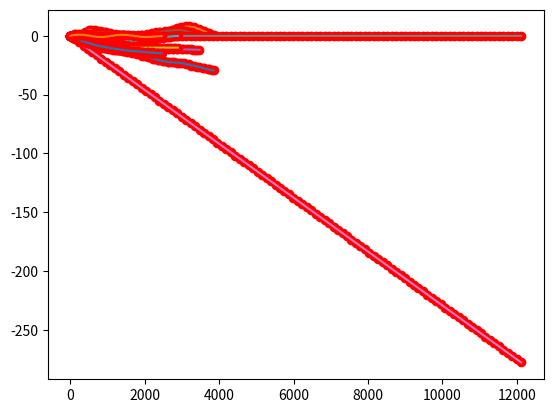

Source code (Python):
import numpy as np
from matplotlib import pyplot as plt
import math
from scipy.interpolate import make_interp_spline, BSpline

ms_adjust = 4

def calc(weapon):
   
    weapon_x = [0]
    weapon_y = [0]
    shot_ms = [0]
    last_value= [0,0]

    animation_extra = 0
   
    first = True
    ms_passed = 0
    for val in weapon.values:

        delta_x = val[0] - last_value[0]
        delta_y = val[1] - last_value[1]
        animation_time = math.sqrt((delta_x * delta_x) + (delta_y * delta_y)) / 0.02
   
        # only happens late on some bullets, animation time is hard capped by ms_per_shot
        if animation_time > weapon.ms_per_shot: 
            print(f'animation time larger than ms_per_shot {weapon.name} on shot {len(weapon_x)}')

            weapon_x.append(val[0])
            weapon_y.append(val[1])

            if first:
                # to catch up to the game we have to speed up the recoil compensation by a few seconds
                ms_passed+=weapon.ms_per_shot - ms_adjust
            else:
                # only do it on first shot so we offset the graph
                ms_passed+=weapon.ms_per_shot

            shot_ms.append(ms_passed)
        else:
            # move all during animation time
            weapon_x.append(val[0])
            weapon_y.append(val[1])

            if first:
                # to catch up to the game we have to speed up the recoil compensation by a few seconds on the first shot, this will offset the entire graph
                ms_passed+=animation_time - ms_adjust
            else:
                # only do it on first shot so we offset the graph
                ms_passed+=animation_time

            shot_ms.append(ms_passed)

            ms_passed_next = 0
            if first:
                ms_passed_next = weapon.ms_per_shot - animation_time - ms_adjust
            else:
                ms_passed_next = weapon.ms_per_shot - animation_time

            if ms_passed_next < 0:
                 print(f'ms_passed_next for weapon {weapon.name} on shot {len(weapon_x)} cannot be smaller than zero, choose a lower ms_adjust time')
                 return

            # only change time on next datapoint
            weapon_x.append(val[0])
            weapon_y.append(val[1])
            ms_passed+=ms_passed_next
            shot_ms.append(ms_passed)

        # we completed the first iteration
        if first:
            first = False
        
   
        last_value = val


    total_ms = math.floor(ms_passed)
    full_range = np.array(range(0, total_ms))

    fun_y = make_interp_spline(shot_ms, weapon_y, k=1)
    fun_x = make_interp_spline(shot_ms, weapon_x, k=1)

    plt.plot(shot_ms, weapon_y, 'ro')
    plt.plot(full_range, fun_y(full_range))
    #plt.show()

    plt.plot(shot_ms, weapon_x, 'ro')
    plt.plot(full_range, fun_x(full_range))
    #plt.show()

    full_vector = []

    for i in range(0, int(weapon.shots * weapon.ms_per_shot)):
        full_vector.append([fun_x(i), fun_y(i)])

    string_vector_parts = []

    for vector_part in full_vector:
        string_vector_parts.append("{" + str(vector_part[0]) + ", " + str(vector_part[1]) + "}")


    values = "{" + ", ".join(string_vector_parts) + "}"


    return weapon.name + " = " + values

class Weapon:

    def __init__(self, name, rpm, shots, deg, values):
        self.deg = deg
        self.name = name
        self.rpm = rpm
        self.shots = shots
        self.values = values
        self.ms_per_shot = 1000 / (self.rpm/60)

weapons = []
weapons.append(Weapon("ak", 450, 30, 25, [[1.390706, -2.003941], [1.176434, -3.844176], [3.387171, -5.516686], [5.087049, -7.017456], [5.094189, -8.342467], [4.426013, -9.487704], [3.250455, -10.44915], [1.73545, -11.22279], [0.04893398, -11.8046], [-1.641158, -12.19056], [-3.166891, -12.58713], [-4.360331, -13.32077], [-5.053545, -14.32128], [-5.090651, -15.51103], [-4.489915, -16.81242], [-3.382552, -18.14783], [-1.899585, -19.43966], [-0.1720295, -20.61031], [1.669086, -21.58213], [3.492748, -22.27755], [5.16793, -22.61893], [6.563614, -22.81778], [7.548776, -23.37389], [7.992399, -24.21139], [7.512226, -25.23734], [6.063792, -26.35886], [4.117367, -27.48302], [2.143932, -28.51692], [0.6144824, -29.36766]]))
weapons.append(Weapon("smg", 600, 24, 15, [[0.6512542, -1.305408], [0.9681615, -2.599905], [0.9872047, -3.859258], [0.6951124, -5.05923], [0.2062594, -6.175588], [-0.3338249, -7.184096], [-0.7796098, -8.060521], [-0.9855663, -8.812342], [-0.8372459, -9.496586], [-0.4148501, -10.11968], [0.1267298, -10.68622], [0.6324611, -11.20081], [0.9473124, -11.66807], [0.9353167, -12.09258], [0.6385964, -12.47896], [0.1786009, -12.83181], [-0.3247314, -13.15574], [-0.7514643, -13.45534], [-0.9816588, -13.73522], [-0.9354943, -13.99999], [-0.714118, -14.25425], [-0.4193012, -14.5026], [-0.1487077, -14.74965]]))
weapons.append(Weapon("lr", 500, 30, 15, [[0.09836517, -1.004928], [0.3469534, -2.248523], [0.7512205, -3.575346], [1.326888, -4.829963], [1.958069, -5.858609], [2.527623, -6.687347], [2.918412, -7.399671], [3.007762, -8.005643], [2.641919, -8.515327], [1.950645, -8.938788], [1.144313, -9.286088], [0.4332969, -9.567291], [0.02797037, -9.793953], [0.04550591, -9.992137], [0.2685102, -10.17017], [0.6408804, -10.33037], [1.127565, -10.47505], [1.693516, -10.60654], [2.303682, -10.72716], [2.923013, -10.83923], [3.516459, -10.94506], [4.04897, -11.04699], [4.485496, -11.14732], [4.790986, -11.24838], [4.92656, -11.35249], [4.387823, -11.46197], [3.16274, -11.57914], [1.714368, -11.70632], [0.5057687, -11.84584]]))
weapons.append(Weapon("m2", 500, 100, 15, [[0.0, -2.75], [0.0, -5.5], [0.0, -8.25], [0.0, -11.0], [0.0, -13.75], [0.0, -16.5], [0.0, -19.25], [0.0, -22.0], [0.0, -24.75], [0.0, -27.5], [0.0, -30.25], [0.0, -33.0], [0.0, -35.75], [0.0, -38.5], [0.0, -41.25], [0.0, -44.0], [0.0, -46.75], [0.0, -49.5], [0.0, -52.25], [0.0, -55.0], [0.0, -57.75], [0.0, -60.5], [0.0, -63.25], [0.0, -66.0], [0.0, -68.75], [0.0, -71.5], [0.0, -74.25], [0.0, -77.0], [0.0, -79.75], [0.0, -82.5], [0.0, -85.25], [0.0, -88.0], [0.0, -90.75], [0.0, -93.5], [0.0, -96.25], [0.0, -99.0], [0.0, -101.75], [0.0, -104.5], [0.0, -107.25], [0.0, -110.0], [0.0, -112.75], [0.0, -115.5], [0.0, -118.25], [0.0, -121.0], [0.0, -123.75], [0.0, -126.5], [0.0, -129.25], [0.0, -132.0], [0.0, -134.75], [0.0, -137.5], [0.0, -140.25], [0.0, -143.0], [0.0, -145.75], [0.0, -148.5], [0.0, -151.25], [0.0, -154.0], [0.0, -156.75], [0.0, -159.5], [0.0, -162.25], [0.0, -165.0], [0.0, -167.75], [0.0, -170.5], [0.0, -173.25], [0.0, -176.0], [0.0, -178.75], [0.0, -181.5], [0.0, -184.25], [0.0, -187.0], [0.0, -189.75], [0.0, -192.5], [0.0, -195.25], [0.0, -198.0], [0.0, -200.75], [0.0, -203.5], [0.0, -206.25], [0.0, -209.0], [0.0, -211.75], [0.0, -214.5], [0.0, -217.25], [0.0, -220.0], [0.0, -222.75], [0.0, -225.5], [0.0, -228.25], [0.0, -231.0], [0.0, -233.75], [0.0, -236.5], [0.0, -239.25], [0.0, -242.0], [0.0, -244.75], [0.0, -247.5], [0.0, -250.25], [0.0, -253.0], [0.0, -255.75], [0.0, -258.5], [0.0, -261.25], [0.0, -264.0], [0.0, -266.75], [0.0, -269.5], [0.0, -272.25], [0.0, -275.0], [0.0, -277.75]]))
weapons.append(Weapon("mp5", 600, 30, 15, [[0, -0.8688382], [0, -2.042219], [-2.992364e-14, -3.370441], [-0.5103882, -4.703804], [-1.687297, -5.892606], [-2.999344, -6.787148], [-3.915147, -7.311441], [-3.948318, -7.742482], [-3.224567, -8.127406], [-2.228431, -8.468721], [-1.438722, -8.768936], [-1.288914, -9.03056], [-1.598686, -9.2561], [-2.154637, -9.448063], [-2.826861, -9.60896], [-3.485454, -9.741299], [-4.000507, -9.847586], [-4.242117, -9.930332], [-4.184897, -9.992043], [-3.969568, -10.03523], [-3.629241, -10.0624], [-3.194572, -10.07606], [-2.696223, -10.07872], [-2.16485, -10.07288], [-1.631112, -10.06106], [-1.125667, -10.04577], [-0.6791761, -10.02951], [-0.3222946, -10.01479], [-0.08568263, -10.00412]]))
weapons.append(Weapon("thompson", 462, 20 , 15, [[0.7399524, -1.565956], [1.011324, -3.109221], [0.8437103, -4.587918], [0.3127854, -5.960169], [-0.3338249, -7.184096], [-0.8446444, -8.217823], [-0.9689822, -9.093672], [-0.6067921, -9.877484], [0.01632042, -10.57721], [0.6324611, -11.20081], [0.9737339, -11.75624], [0.8438975, -12.25145], [0.3745165, -12.6944], [-0.2263549, -13.09305], [-0.7514643, -13.45534], [-0.9935587, -13.78924], [-0.862007, -14.1027], [-0.5397906, -14.40368], [-0.1962007, -14.70013]] ))


vectors = []


for weapon in weapons:
    vectors.append(calc(weapon))


full_weapon_data = "{\n"+"\n,".join(vectors) + "\n}"
wait = 1